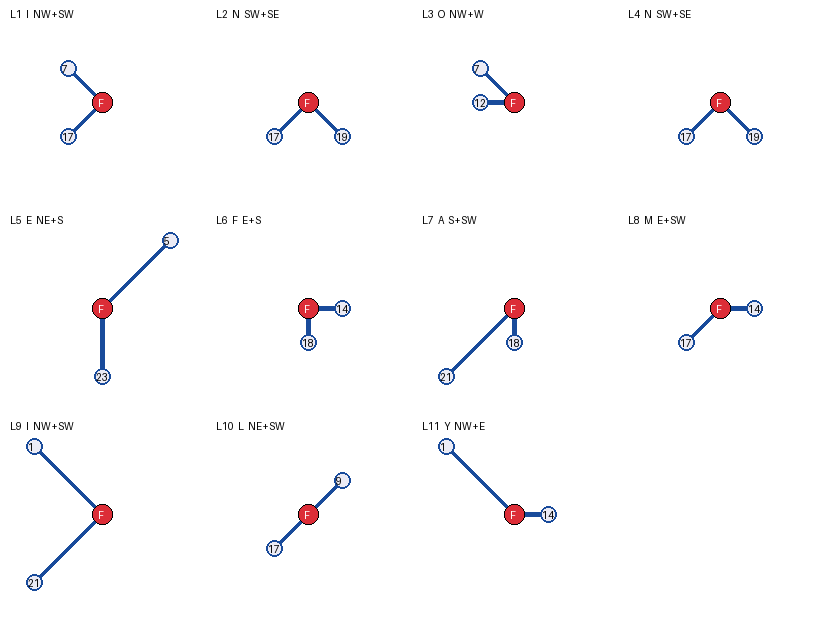

The data file committed next to this chart (first rows):
level	false_pair	why_false	pos_a	pos_b	dir_a	dir_b	letter
1	金=君子兰	君子兰是长春市花；对应别称应为“春城”，不是“金城”	7	17	NW	SW	I
2	豌豆豌豆=250	两个豌豆表示双发射手，其阳光费用为 200；250 是机枪射手升级费用	17	19	SW	SE	N
3	椰蛋树=鸡蛋	椰蛋树分类为椰子宝可梦，植物原型应是椰子树而非鸡蛋	7	12	NW	W	O
4	昙花=一再留下你孤独睡	这句歌词出自罗文《杜鹃》，不是《昙花》	17	19	SW	SE	N
5	万寿果=黄瓜	万寿果是木瓜的别名，不是黄瓜	5	23	NE	S	E
6	五果=葡萄	《本草纲目》中葡萄在果之五蓏类（瓜类），不属五果	14	18	E	S	F
7	狗牙根=芦笋	狗对应地支戌，但“芦笋”不含戌部件	18	21	S	SW	A
8	萱草=父爱	萱草通常象征母爱，不是父爱	14	17	E	SW	M
9	丁香=七里香	花札七月植物是萩（胡枝子），不是丁香	1	21	NW	SW	I
10	古超=印度尼西亚	台风名古超由密克罗尼西亚提供，不是印度尼西亚	9	17	NE	SW	L
11	西反=修理水管	残片可复原为板栗，但“修理水管”直接指向马里奥而非板栗，是本关的假相等	1	14	NW	E	Y
